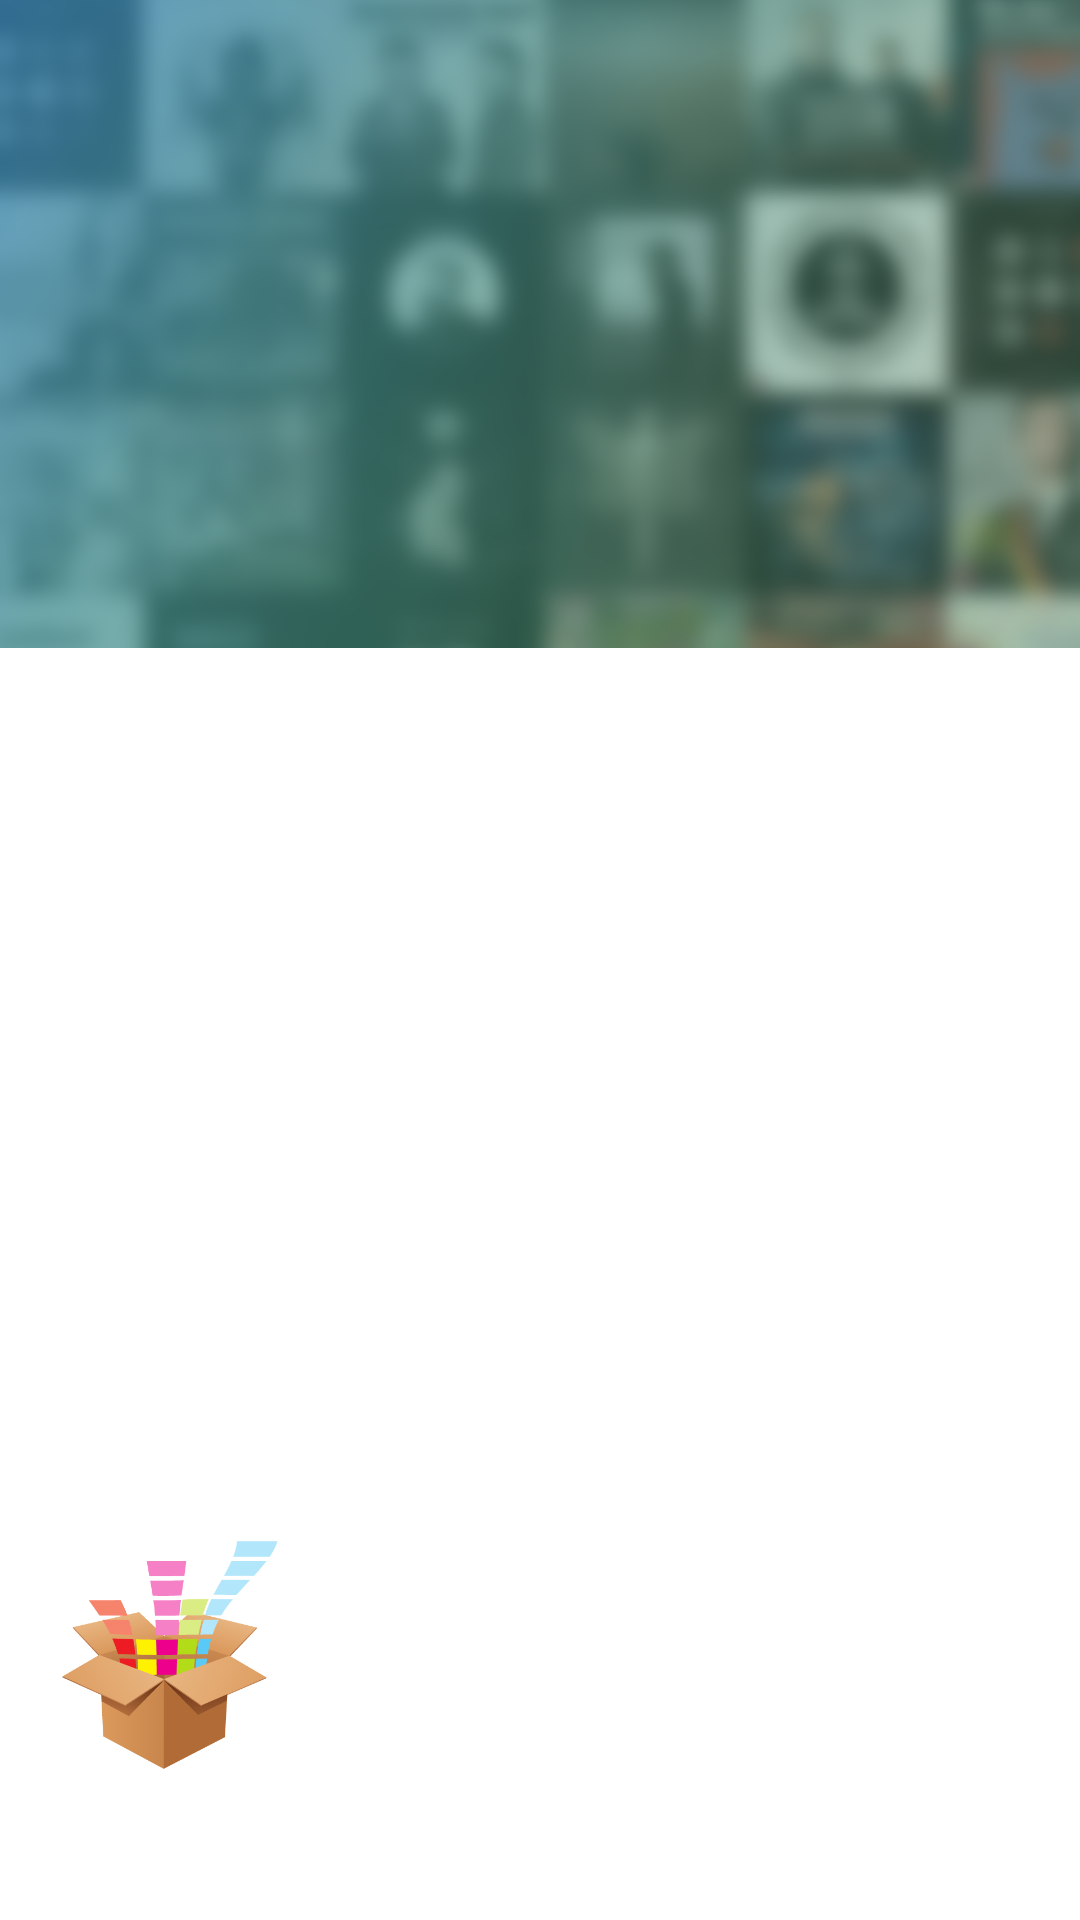

Here is an Android app screen rendered from its layout file. Give the layout XML and the strings, colors and styles it references.
<!-- AndroidManifest.xml: fallback theme Theme.MaterialComponents.DayNight.NoActionBar -->
<!-- res/layout/nav_header_downloader.xml -->
<?xml version="1.0" encoding="utf-8"?>
<android.support.constraint.ConstraintLayout xmlns:android="http://schemas.android.com/apk/res/android"
    xmlns:app="http://schemas.android.com/apk/res-auto"
    xmlns:tools="http://schemas.android.com/tools"
    android:layout_width="match_parent"
    android:layout_height="wrap_content"
    android:gravity="bottom"
    android:orientation="vertical"
    android:theme="@style/ThemeOverlay.AppCompat.Dark"
    tools:layout_editor_absoluteX="0dp"
    tools:layout_editor_absoluteY="81dp">

    <ImageView
        android:id="@+id/background"
        android:layout_width="wrap_content"
        android:layout_height="wrap_content"
        android:layout_marginBottom="0dp"
        android:layout_marginLeft="0dp"
        android:layout_marginRight="0dp"
        android:layout_marginTop="0dp"
        android:scaleType="centerCrop"
        app:layout_constraintBottom_toBottomOf="parent"
        app:layout_constraintHorizontal_bias="0.375"
        app:layout_constraintLeft_toLeftOf="parent"
        app:layout_constraintRight_toRightOf="parent"
        app:layout_constraintTop_toTopOf="parent"
        app:layout_constraintVertical_bias="0.0"
        app:srcCompat="@drawable/header" />

    <TextView
        android:id="@+id/title"
        android:layout_width="wrap_content"
        android:layout_height="wrap_content"
        android:layout_marginBottom="8dp"
        android:layout_marginEnd="8dp"
        android:layout_marginLeft="8dp"
        android:layout_marginStart="8dp"
        android:paddingTop="@dimen/nav_header_vertical_spacing"
        android:text="@string/app_name"
        android:textAppearance="@style/TextAppearance.AppCompat.Headline"
        app:layout_constraintBottom_toBottomOf="parent"
        app:layout_constraintLeft_toLeftOf="parent" />

    <ImageView
        android:id="@+id/icon"
        android:layout_width="96dp"
        android:layout_height="96dp"
        android:layout_marginBottom="0dp"
        android:layout_marginLeft="8dp"
        android:layout_marginTop="24dp"
        app:layout_constraintBottom_toTopOf="@+id/title"
        app:layout_constraintLeft_toLeftOf="parent"
        app:layout_constraintTop_toTopOf="@+id/background"
        app:srcCompat="@drawable/ic_icon"
        app:layout_constraintVertical_bias="1.0" />

</android.support.constraint.ConstraintLayout>
<!-- resources referenced by this layout -->
<resources>
  <!-- drawable header: png bitmap (drawable-hdpi, 131726 bytes) -->
  <!-- drawable ic_icon: png bitmap (drawable-hdpi, 9617 bytes) -->
  <string name="app_name">Deezer Downloader</string>
</resources>
